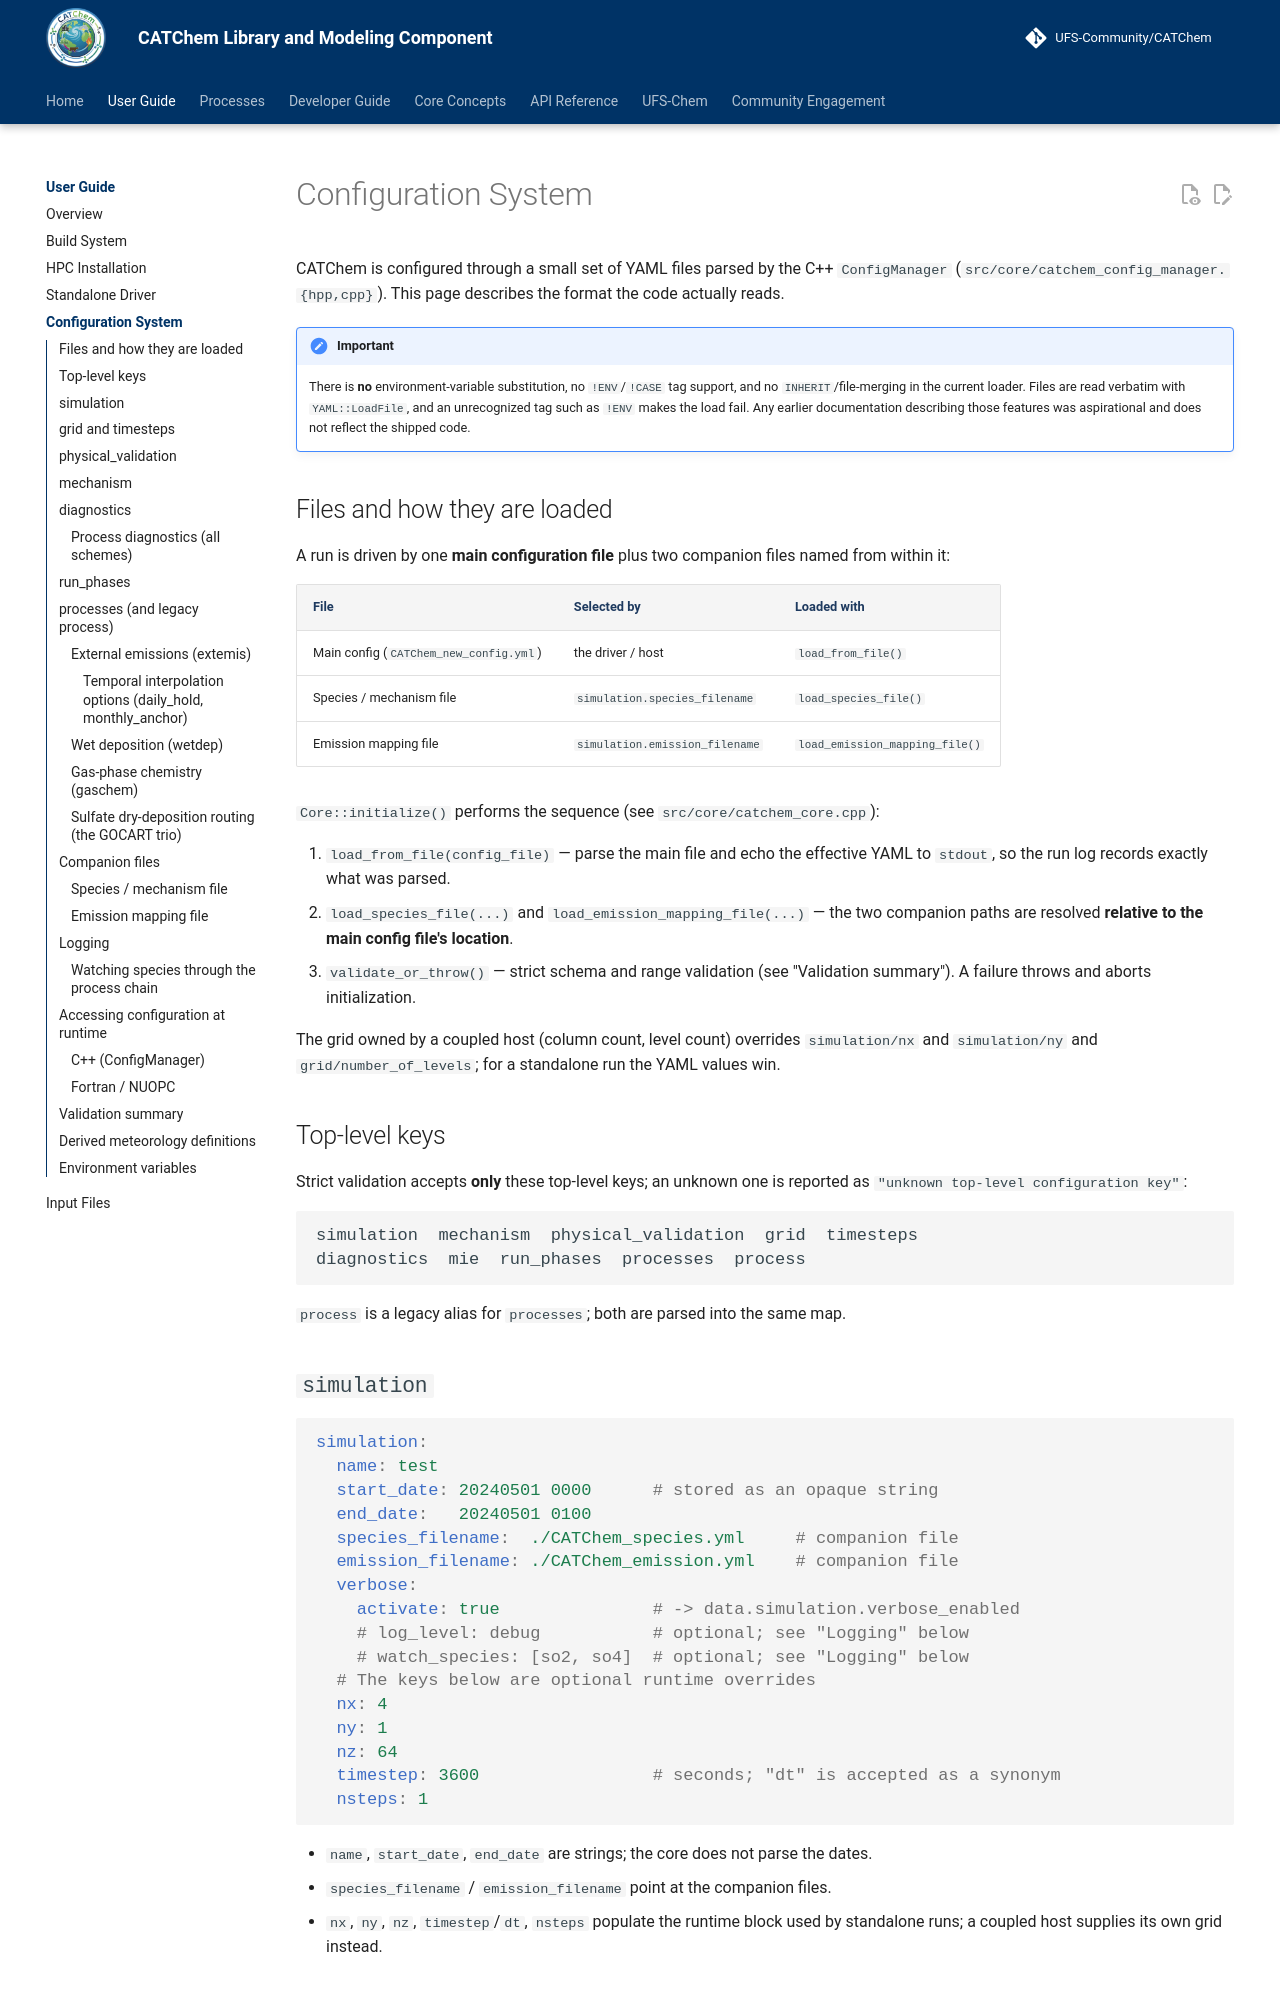

repository: ufs-community/CATChem · page: user-guide/configuration/index.html · generator: mkdocs

# Configuration System

CATChem is configured through a small set of YAML files parsed by the C++
`ConfigManager` (`src/core/catchem_config_manager.{hpp,cpp}`). This page
describes the format the code actually reads.

!!! important
    There is **no** environment-variable substitution, no `!ENV`/`!CASE` tag
    support, and no `INHERIT`/file-merging in the current loader. Files are read
    verbatim with `YAML::LoadFile`, and an unrecognized tag such as `!ENV` makes
    the load fail. Any earlier documentation describing those features was
    aspirational and does not reflect the shipped code.

## Files and how they are loaded

A run is driven by one **main configuration file** plus two companion files
named from within it:

| File | Selected by | Loaded with |
| --- | --- | --- |
| Main config (`CATChem_new_config.yml`) | the driver / host | `load_from_file()` |
| Species / mechanism file | `simulation.species_filename` | `load_species_file()` |
| Emission mapping file | `simulation.emission_filename` | `load_emission_mapping_file()` |

`Core::initialize()` performs the sequence (see `src/core/catchem_core.cpp`):

1. `load_from_file(config_file)` — parse the main file and echo the effective
   YAML to `stdout`, so the run log records exactly what was parsed.
2. `load_species_file(...)` and `load_emission_mapping_file(...)` — the two
   companion paths are resolved **relative to the main config file's location**.
3. `validate_or_throw()` — strict schema and range validation (see
   "Validation summary"). A failure throws and aborts initialization.

The grid owned by a coupled host (column count, level count) overrides
`simulation/nx` and `simulation/ny` and `grid/number_of_levels`; for a
standalone run the YAML values win.

## Top-level keys

Strict validation accepts **only** these top-level keys; an unknown one is
reported as `"unknown top-level configuration key"`:

```
simulation  mechanism  physical_validation  grid  timesteps
diagnostics  mie  run_phases  processes  process
```

`process` is a legacy alias for `processes`; both are parsed into the same map.

## `simulation`

```yaml
simulation:
  name: test
  start_date: 20240501 0000      # stored as an opaque string
  end_date:   20240501 0100
  species_filename:  ./CATChem_species.yml     # companion file
  emission_filename: ./CATChem_emission.yml    # companion file
  verbose:
    activate: true               # -> data.simulation.verbose_enabled
    # log_level: debug           # optional; see "Logging" below
    # watch_species: [so2, so4]  # optional; see "Logging" below
  # The keys below are optional runtime overrides
  nx: 4
  ny: 1
  nz: 64
  timestep: 3600                 # seconds; "dt" is accepted as a synonym
  nsteps: 1
```

- `name`, `start_date`, `end_date` are strings; the core does not parse the dates.
- `species_filename` / `emission_filename` point at the companion files.
- `nx`, `ny`, `nz`, `timestep`/`dt`, `nsteps` populate the runtime block used by
  standalone runs; a coupled host supplies its own grid instead.

## `grid` and `timesteps`

```yaml
grid:
  number_of_levels: 64           # also sets the runtime level count
  number_of_soil_layers: 4
timesteps:
  transport_timestep_in_s: 10
  chemistry_timestep_in_s: 60
```
